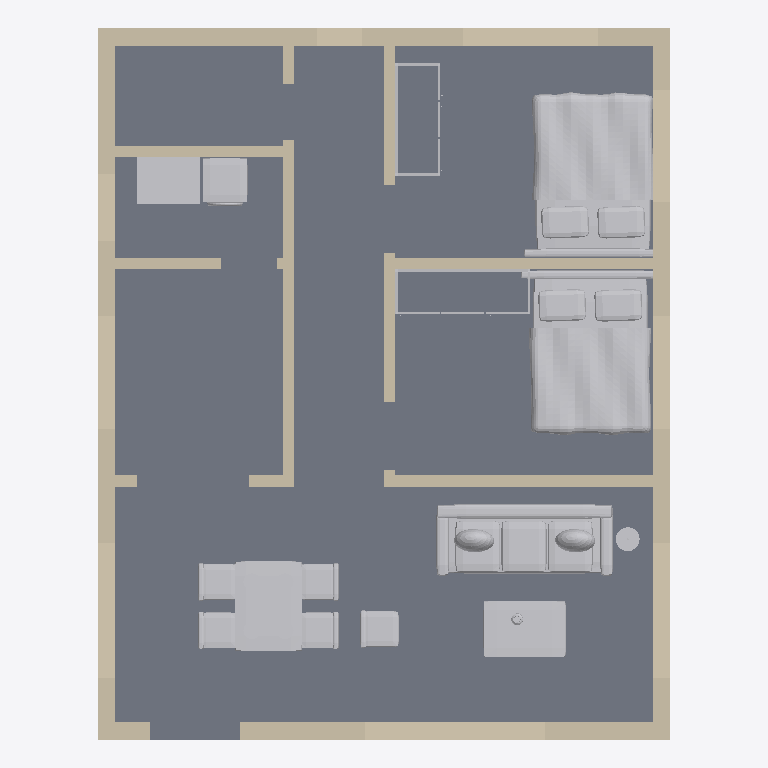
Plan cut of the same IFC building model at storey 'Ground floor' (level 0.00 m, cut at 1.40 m), seen from above with north up, elements coloured by IFC class: 21 walls (beige), 10 other elements (light grey), 1 slab (grey). Cut surfaces are drawn darker.
Extent 7.6 m × 9.5 m × 3.3 m (x, y, z). Storeys (1): Ground floor at 0.00 m. Elements (33): 21 IfcWall, 10 IfcFurnishingElement, 2 IfcSlab.

HEADER;
FILE_DESCRIPTION(('ViewDefinition [DesignTransferView]','PRELIMINARY - ENGINEER TO REVIEW'),'2;1');
FILE_NAME('FloorForge.ifc','2026-09-06T00:00:00',('FloorForge'),('FloorForge'),'FloorForge 0.2','FloorForge','');
FILE_SCHEMA(('IFC4'));
ENDSEC;
DATA;
#12=IFCPROJECT('2a2_X_ZHvSyuOfiZys31j4',$,'The Garden Pavilion','PRELIMINARY - ENGINEER TO REVIEW - NOT FOR CONSTRUCTION',$,$,$,(#6),#11);
#13=IFCSITE('0IND1MtDfK1AbQ2nKV0Yfj',$,'Unsurveyed plot',$,$,#3,$,$,.ELEMENT.,$,$,$,$,$);
#14=IFCBUILDING('3d_qio$hPPbRLetmFAJFuc',$,'Preliminary house',$,$,#3,$,$,.ELEMENT.,$,$,$);
#20=IFCBUILDINGSTOREY('0HSym5oLvSJeN0iAUrC7hc',$,'Ground floor',$,$,#19,$,$,.ELEMENT.,0.0);
#734=IFCSLAB('1v9wu8f99G2AwTaXePbR7m',$,'Floor slab / thickness assumption',$,$,#19,#733,'SL-0',.FLOOR.);
#965=IFCFURNISHINGELEMENT('0Pt98EuZHOJBU2hZAUApX_',$,'Bed','Authored furniture assembly',$,#19,#964,'F0-bed-1/bed');
#1011=IFCFURNISHINGELEMENT('2U06pHWzHVmhpcH$_Lfqgu',$,'Bed','Authored furniture assembly',$,#19,#1010,'F0-bed-m/bed');
#781=IFCFURNISHINGELEMENT('2d1dArWX9JlPst8GY_qgaO',$,'Sofa','Authored furniture assembly',$,#19,#780,'F0-living/sofa');
#927=IFCFURNISHINGELEMENT('3OvZPcJ_zNQuiEyzrQSdaO',$,'Dining Set','Authored furniture assembly',$,#19,#926,'F0-living/dining-set');
#49=IFCWALL('0TSQyhba1V0PFSkMjjDO_o',$,'F0-W002','Nominal wall; structural role unverified',$,#19,#48,'F0-W002',.NOTDEFINED.);
#946=IFCFURNISHINGELEMENT('3QxijZhUnQeO_sQpZvSSIF',$,'Laundry','Authored furniture assembly',$,#19,#945,'F0-utility/laundry');
#291=IFCWALL('1Oq9yWGyXK$hECrhRYMRza',$,'F0-W018','Nominal wall; structural role unverified',$,#19,#290,'F0-W018',.NOTDEFINED.);
#798=IFCFURNISHINGELEMENT('3hrJyFLgDMvO5WkFM7RG5n',$,'Coffee Table','Authored furniture assembly',$,#19,#797,'F0-living/coffee-table');
#64=IFCWALL('3QVSBFFy9Us8E4XRB73Gwu',$,'F0-W003','Nominal wall; structural role unverified',$,#19,#63,'F0-W003',.NOTDEFINED.);
#306=IFCWALL('2cM74skKLVFAYu59P2N9UQ',$,'F0-W019','Nominal wall; structural role unverified',$,#19,#305,'F0-W019',.NOTDEFINED.);
#35=IFCWALL('0IVxmT9WHJCvmO4yTMhDq6',$,'F0-W001','Nominal wall; structural role unverified',$,#19,#34,'F0-W001',.NOTDEFINED.);
#153=IFCWALL('06YW0W7unRDea7jva_Sw3T',$,'F0-W009','Nominal wall; structural role unverified',$,#19,#152,'F0-W009',.NOTDEFINED.);
#321=IFCWALL('0pNWN9FzvTIOJuzlKks9tQ',$,'F0-W020','Nominal wall; structural role unverified',$,#19,#320,'F0-W020',.NOTDEFINED.);
#246=IFCWALL('3ND9WpBWbJZBBeOfT_Whcx',$,'F0-W015','Nominal wall; structural role unverified',$,#19,#245,'F0-W015',.NOTDEFINED.);
#335=IFCWALL('2zSG5dLnfR0B16O$sDmNHN',$,'F0-W021','Nominal wall; structural role unverified',$,#19,#334,'F0-W021',.NOTDEFINED.);
#276=IFCWALL('26gewieb5JKPPzJu1Do1Ly',$,'F0-W017','Nominal wall; structural role unverified',$,#19,#275,'F0-W017',.NOTDEFINED.);
#169=IFCWALL('2tN8NEHAvLD9PsgSlbIGG9',$,'F0-W010','Nominal wall; structural role unverified',$,#19,#168,'F0-W010',.NOTDEFINED.);
#139=IFCWALL('3ju1qNjfrGGPYcuMRH7tIr',$,'F0-W008','Nominal wall; structural role unverified',$,#19,#138,'F0-W008',.NOTDEFINED.);
#94=IFCWALL('3LMoYkeEzIL8GVdf85a_8L',$,'F0-W005','Nominal wall; structural role unverified',$,#19,#93,'F0-W005',.NOTDEFINED.);
#215=IFCWALL('1ydUaloefQtBYdv9UaoSdn',$,'F0-W013','Nominal wall; structural role unverified',$,#19,#214,'F0-W013',.NOTDEFINED.);
#231=IFCWALL('0S2gSq8H9M0e76hpbjgiTy',$,'F0-W014','Nominal wall; structural role unverified',$,#19,#230,'F0-W014',.NOTDEFINED.);
#261=IFCWALL('2ijZhWXNvGvx$EwOMaQUYr',$,'F0-W016','Nominal wall; structural role unverified',$,#19,#260,'F0-W016',.NOTDEFINED.);
#124=IFCWALL('1fz8kV1F5UFP48E8Tc36oe',$,'F0-W007','Nominal wall; structural role unverified',$,#19,#123,'F0-W007',.NOTDEFINED.);
#838=IFCFURNISHINGELEMENT('2Ej$E9OCHPGxx18f1LNgol',$,'Lounge Chair','Authored furniture assembly',$,#19,#837,'F0-living/lounge-chair');
#109=IFCWALL('3iOL1wIJDQswl$iiP3TE9s',$,'F0-W006','Nominal wall; structural role unverified',$,#19,#108,'F0-W006',.NOTDEFINED.);
#185=IFCWALL('0ivxzn$g5HEhhEmSR1GDGd',$,'F0-W011','Nominal wall; structural role unverified',$,#19,#184,'F0-W011',.NOTDEFINED.);
#992=IFCFURNISHINGELEMENT('0eMXIyUu1V$vdXh8SIec_3',$,'Wardrobe','Authored furniture assembly',$,#19,#991,'F0-bed-1/wardrobe');
#79=IFCWALL('0PJjSfGODNdebqIYecH63i',$,'F0-W004','Nominal wall; structural role unverified',$,#19,#78,'F0-W004',.NOTDEFINED.);
#1038=IFCFURNISHINGELEMENT('1WsPk$w_HMgOB1bf7sQMz3',$,'Wardrobe','Authored furniture assembly',$,#19,#1037,'F0-bed-m/wardrobe');
#200=IFCWALL('16H1kuuQ9ScADYvslbUNxH',$,'F0-W012','Nominal wall; structural role unverified',$,#19,#199,'F0-W012',.NOTDEFINED.);
#815=IFCFURNISHINGELEMENT('1Wy193W7nSKAHzn6EddW2C',$,'Floor Lamp','Authored furniture assembly',$,#19,#814,'F0-living/floor-lamp');
ENDSEC;
